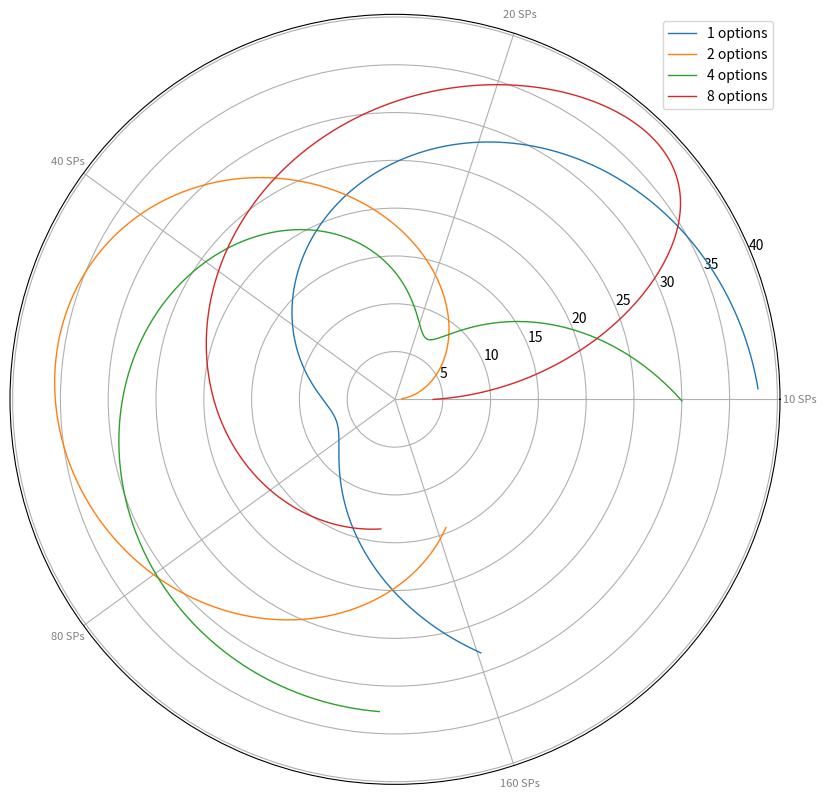

Source code (Python): (Note: this script raises an exception after producing the figure.)
# Libraries
import matplotlib.pyplot as plt
import pandas as pd
from math import pi
from scipy import interpolate
import numpy as np

if __name__ == "__main__":
    global df
    # Set data
    df = pd.DataFrame({
        'options': ['1', '2', '4', '8'],
        '10 SPs': [38, 1.5, 30, 4],
        '20 SPs': [29, 10, 9, 34],
        '40 SPs': [8, 39, 23, 24],
        '80 SPs': [7, 31, 33, 14],
        '160 SPs': [28, 15, 32, 14]
    })

def make_radar_chart(df):
    # number of variable (Service providers)
    categories = list(df)[1:]
    N = len(categories)

    # What will be the angle of each axis in the plot? (we divide the plot / number of variable)
    angles = [n / float(N) * 2 * pi for n in range(N)]

    # Initialise the spider plot
    fig, ax = plt.subplots(figsize=(10,10), nrows=1, ncols=1, subplot_kw=dict(projection="polar"))

    # Draw one axe per variable + add labels labels yet
    plt.xticks(angles, categories, color='grey', size=8)

    # Draw ylabels
    #ax.set_rlabel_position(0)
    #plt.yticks([10, 20, 30], ["10", "20", "30"], color="grey", size=7)
    #plt.ylim(0, 40)

    for i in range(len(df)):
        # We are going to plot the first line of the data frame.
        # But we need to repeat the first value to close the circular graph:
        values = df.loc[i].drop('options').values.flatten().tolist()
        # Plot data
        #ax.plot(angles, values, linewidth=1, linestyle='solid', label="%s options" % df["options"][i])
        tck, u = interpolate.splprep([angles,values], s=10000)
        xnew, ynew = interpolate.splev(np.linspace(0, 1, 1000), tck, der=0)
        ax.plot(xnew, ynew, linewidth=1, linestyle='solid', label="%s options" % df["options"][i])
        #break
    ax.legend()
    #plt.show()
    fig.savefig("results/radar_plot.png")


if __name__ == "__main__":
    make_radar_chart(df)
